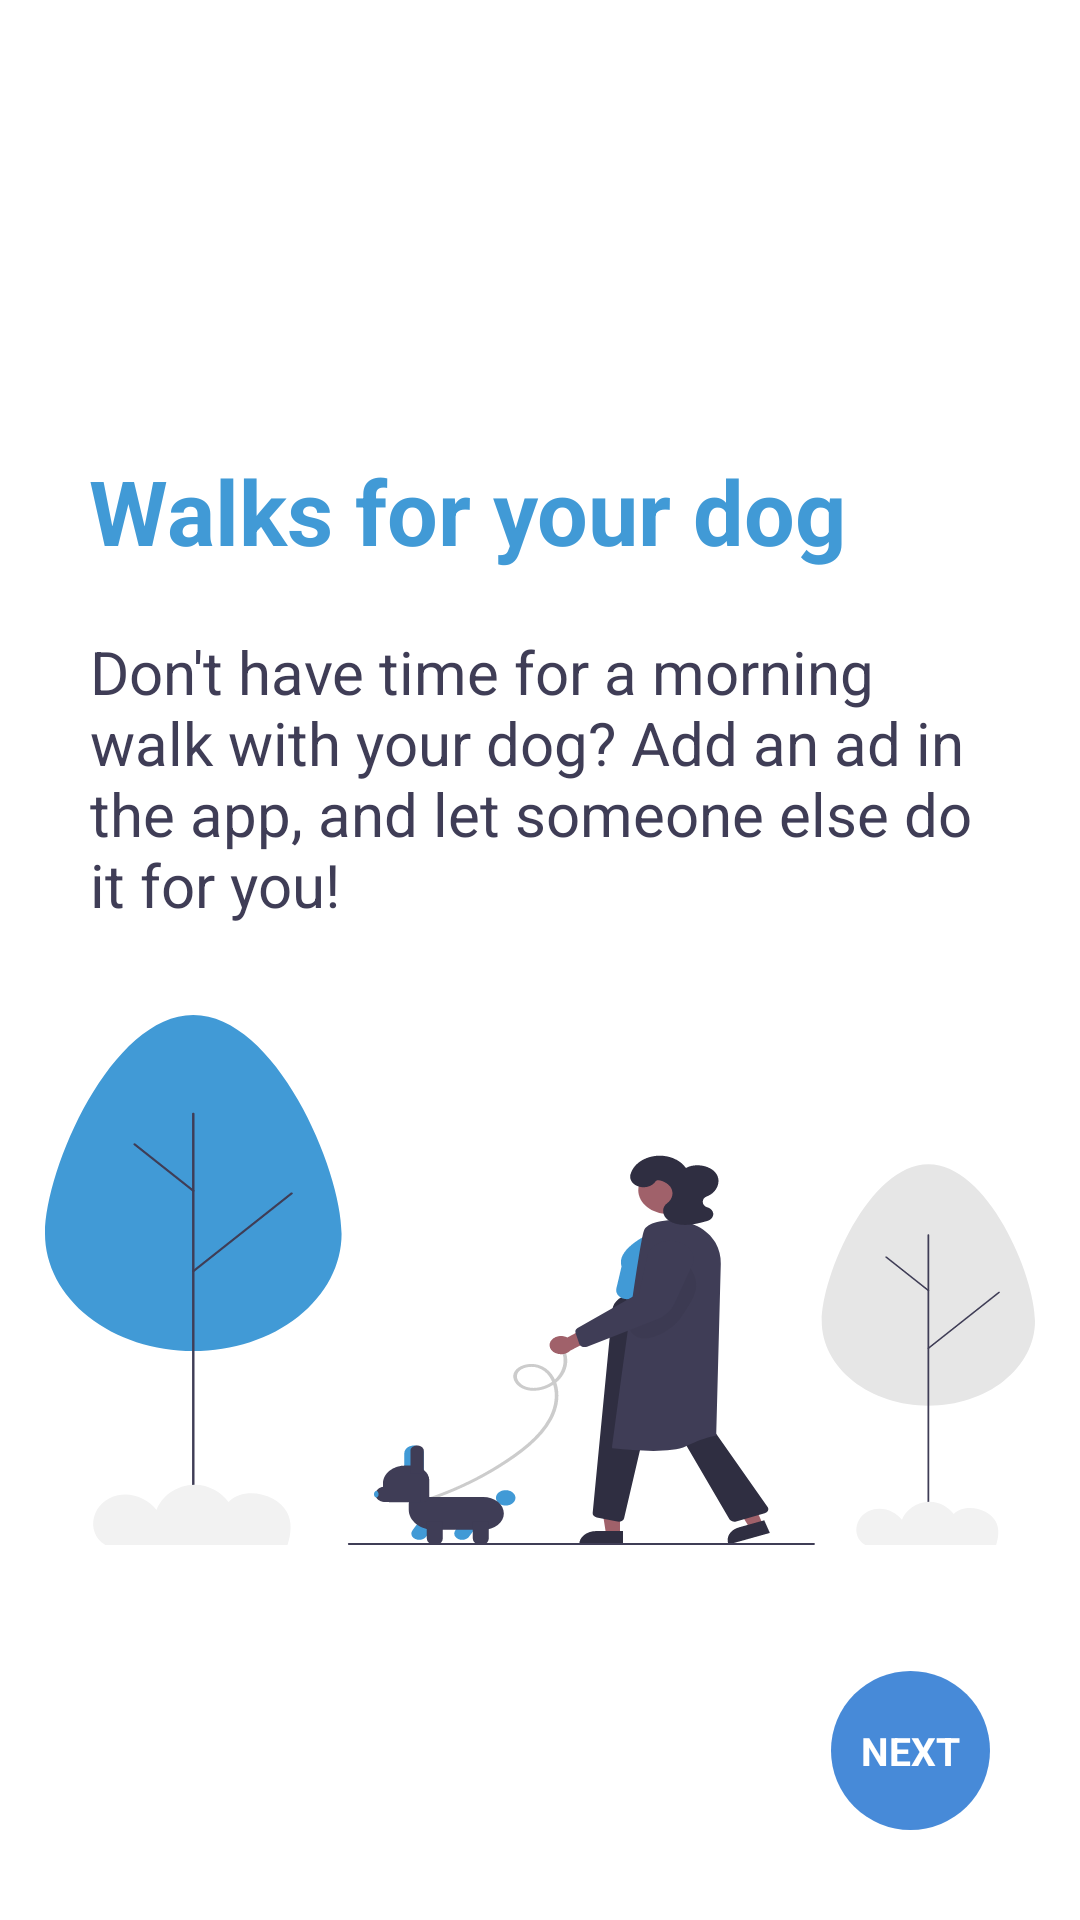

Android layout source for this screen:
<!-- AndroidManifest.xml: application theme Theme.WalkMyDog -->
<!-- res/layout/fragment_first_screen.xml -->
<?xml version="1.0" encoding="utf-8"?>
<androidx.constraintlayout.widget.ConstraintLayout xmlns:android="http://schemas.android.com/apk/res/android"
    xmlns:app="http://schemas.android.com/apk/res-auto"
    xmlns:tools="http://schemas.android.com/tools"
    android:layout_width="match_parent"
    android:layout_height="match_parent"
    tools:context=".viewpager.onboarding.screens.FirstScreen"
    android:background="@color/white">


    <TextView
        android:id="@+id/pagerFragment1"
        android:layout_width="300dp"
        android:layout_height="wrap_content"
        android:layout_marginTop="150dp"
        android:text="@string/pagerFragmentTitle1"
        android:textColor="#419AD6"
        android:textSize="30sp"
        android:textStyle="bold"
        app:layout_constraintEnd_toEndOf="parent"
        app:layout_constraintHorizontal_bias="0.495"
        app:layout_constraintStart_toStartOf="parent"
        app:layout_constraintTop_toTopOf="parent" />

    <TextView
        android:id="@+id/pagerDesc1"
        android:textColor="@color/dark_blue"
        android:layout_width="300dp"
        android:layout_height="wrap_content"
        android:textSize="20sp"
        android:text="@string/pagerDesc1"
        app:layout_constraintEnd_toEndOf="parent"
        app:layout_constraintStart_toStartOf="parent"
        app:layout_constraintTop_toBottomOf="@+id/pagerFragment1"
        android:layout_marginTop="20dp"/>

    <ImageView
        android:id="@+id/relaxingWalk"
        android:layout_width="0dp"
        android:layout_height="0dp"
        android:layout_marginStart="15dp"
        android:layout_marginTop="30dp"
        android:layout_marginEnd="15dp"
        android:layout_marginBottom="125dp"
        android:background="@drawable/ic_undraw_relaxing_walk"
        app:layout_constraintBottom_toBottomOf="parent"
        app:layout_constraintEnd_toEndOf="parent"
        app:layout_constraintStart_toStartOf="parent"
        app:layout_constraintTop_toBottomOf="@+id/pagerDesc1" />

    <TextView
        android:id="@+id/nextPager"
        android:width="53dp"
        android:height="53dp"
        android:gravity="center"
        android:background="@drawable/onboarding_button"
        android:layout_width="wrap_content"
        android:layout_height="wrap_content"
        android:layout_marginEnd="30dp"
        android:layout_marginBottom="30dp"
        android:text="@string/pagerNEXT"
        android:textColor="@color/white"
        android:textSize="13sp"
        android:textStyle="bold"
        app:layout_constraintBottom_toBottomOf="parent"
        app:layout_constraintEnd_toEndOf="parent" />




</androidx.constraintlayout.widget.ConstraintLayout>
<!-- resources referenced by this layout -->
<resources>
  <color name="dark_blue">#3F3D56</color>
  <color name="white">#FFFFFFFF</color>
  <!-- drawable ic_undraw_relaxing_walk: vector/xml drawable (drawable, 17588 chars, omitted) -->
  <!-- drawable onboarding_button (drawable) -->
  <?xml version="1.0" encoding="utf-8"?>
  <shape xmlns:android="http://schemas.android.com/apk/res/android"
      android:shape="rectangle">
      <solid android:color="@color/main_blue"/>
      <corners android:radius="999dp"/>
  </shape>
  <string name="pagerDesc1">Don\'t have time for a morning walk with your dog? Add an ad in the app, and let someone else do it for you!</string>
  <string name="pagerFragmentTitle1">Walks for your dog</string>
  <string name="pagerNEXT">NEXT</string>
  <style name="Theme.WalkMyDog" parent="Theme.MaterialComponents.DayNight.DarkActionBar">
          
          <item name="colorPrimary">@color/main_blue_secondary</item>
          <item name="colorPrimaryVariant">@color/main_blue</item>
          <item name="colorOnPrimary">@color/white</item>
          
          <item name="colorSecondary">@color/teal_200</item>
          <item name="colorSecondaryVariant">@color/teal_700</item>
          <item name="colorOnSecondary">@color/black</item>
          
          <item name="android:statusBarColor" tools:targetApi="l">?attr/colorPrimaryVariant</item>
          
      </style>
  <color name="main_blue">#478AD8</color>
  <color name="main_blue_secondary">#419AD6</color>
  <color name="teal_200">#FF03DAC5</color>
  <color name="teal_700">#FF018786</color>
  <color name="black">#FF000000</color>
</resources>
